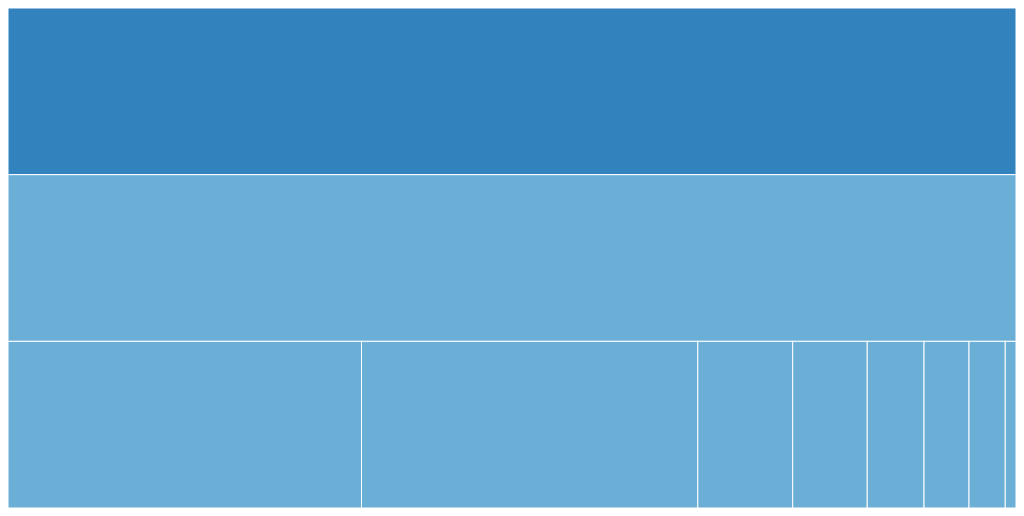
D3 v3 page, settled after 360 driven frames (6 s of simulated time); the page loaded 1 data file(s).


// ── javascripts/bullet.js
(function () {

d3.bullet = function () {
  var orient = "left", // TODO top & bottom
      reverse = false,
      duration = 0,
      ranges = bulletRanges,
      markers = bulletMarkers,
      measures = bulletMeasures,
      width = 380,
      height = 30,
      tickFormat = null;

  // For each small multiple…
  function bullet(g) {
    g.each(function(d, i) {
      var rangez = ranges
	  .call(this, d, i).slice().sort(d3.descending),
          markerz = markers.call(this, d, i).slice().sort(d3.descending),
          measurez = measures.call(this, d, i).slice().sort(d3.descending),
          g = d3.select(this);

      // Compute the new x-scale.
      var x1 = d3.scale.linear()
          .domain([0, Math.max(rangez[0], markerz[0], measurez[0])])
          .range(reverse ? [width, 0] : [0, width]);

      // Retrieve the old x-scale, if this is an update.
      var x0 = this.__chart__ || d3.scale.linear()
          .domain([0, Infinity])
          .range(x1.range());

      // Stash the new scale.
      this.__chart__ = x1;

      // Derive width-scales from the x-scales.
      var w0 = bulletWidth(x0),
          w1 = bulletWidth(x1);

      // Update the range rects.
      var range = g.selectAll("rect.range")
          .data(rangez);

      range.enter().append("rect")
          .attr("class", function(d, i) { return "range s" + i; })
          .attr("width", w0)
          .attr("height", height)
          .attr("x", reverse ? x0 : 0)
        .transition()
          .duration(duration)
          .attr("width", w1)
          .attr("x", reverse ? x1 : 0);

      range.transition()
          .duration(duration)
          .attr("x", reverse ? x1 : 0)
          .attr("width", w1)
          .attr("height", height);

      // Update the measure rects.
      var measure = g.selectAll("rect.measure")
          .data(measurez);

      measure.enter().append("rect")
          .attr("class", function(d, i) { return "measure s" + i; })
          .attr("width", w0)
          .attr("height", height / 3)
          .attr("x", reverse ? x0 : 0)
          .attr("y", height / 3)
        .transition()
          .duration(duration)
          .attr("width", w1)
          .attr("x", reverse ? x1 : 0);

      measure.transition()
          .duration(duration)
          .attr("width", w1)
          .attr("height", height / 3)
          .attr("x", reverse ? x1 : 0)
          .attr("y", height / 3);

      // Update the marker lines.
      var marker = g.selectAll("line.marker")
          .data(markerz);

      marker.enter().append("line")
          .attr("class", "marker")
          .attr("x1", x0)
          .attr("x2", x0)
          .attr("y1", height / 6)
          .attr("y2", height * 5 / 6)
        .transition()
          .duration(duration)
          .attr("x1", x1)
          .attr("x2", x1);

      marker.transition()
          .duration(duration)
          .attr("x1", x1)
          .attr("x2", x1)
          .attr("y1", height / 6)
          .attr("y2", height * 5 / 6);

      // Compute the tick format.
      var format = tickFormat || x1.tickFormat(8);

      // Update the tick groups.
      var tick = g.selectAll("g.tick")
          .data(x1.ticks(8), function(d) {
            return this.textContent || format(d);
          });

      // Initialize the ticks with the old scale, x0.
      var tickEnter = tick.enter().append("g")
          .attr("class", "tick")
          .attr("transform", bulletTranslate(x0))
          .style("opacity", 1e-6);

      tickEnter.append("line")
          .attr("y1", height)
          .attr("y2", height * 7 / 6);

      tickEnter.append("text")
          .attr("text-anchor", "middle")
          .attr("dy", "1em")
          .attr("y", height * 7 / 6)
          .text(format);

      // Transition the entering ticks to the new scale, x1.
      tickEnter.transition()
          .duration(duration)
          .attr("transform", bulletTranslate(x1))
          .style("opacity", 1);

      // Transition the updating ticks to the new scale, x1.
      var tickUpdate = tick.transition()
          .duration(duration)
          .attr("transform", bulletTranslate(x1))
          .style("opacity", 1);

      tickUpdate.select("line")
          .attr("y1", height)
          .attr("y2", height * 7 / 6);

      tickUpdate.select("text")
          .attr("y", height * 7 / 6);

      // Transition the exiting ticks to the new scale, x1.
      tick.exit().transition()
          .duration(duration)
          .attr("transform", bulletTranslate(x1))
          .style("opacity", 1e-6)
          .remove();
    });
    d3.timer.flush();
  }

  // left, right, top, bottom
  bullet.orient = function(x) {
    if (!arguments.length) return orient;
    orient = x;
    reverse = orient == "right" || orient == "bottom";
    return bullet;
  };

  // ranges (bad, satisfactory, good)
  bullet.ranges = function(x) {
    if (!arguments.length) return ranges;
    ranges = x;
    return bullet;
  };

  // markers (previous, goal)
  bullet.markers = function(x) {
    if (!arguments.length) return markers;
    markers = x;
    return bullet;
  };

  // measures (actual, forecast)
  bullet.measures = function(x) {
    if (!arguments.length) return measures;
    measures = x;
    return bullet;
  };

  bullet.width = function(x) {
    if (!arguments.length) return width;
    width = x;
    return bullet;
  };

  bullet.height = function(x) {
    if (!arguments.length) return height;
    height = x;
    return bullet;
  };

  bullet.tickFormat = function(x) {
    if (!arguments.length) return tickFormat;
    tickFormat = x;
    return bullet;
  };

  bullet.duration = function(x) {
    if (!arguments.length) return duration;
    duration = x;
    return bullet;
  };

  return bullet;
};

function bulletRanges(d) {
  return d.ranges;
}

function bulletMarkers(d) {
  return d.markers;
}

function bulletMeasures(d) {
  return d.measures;
}

function bulletTranslate(x) {
  return function(d) {
    return "translate(" + x(d) + ",0)";
  };
}

function bulletWidth(x) {
  var x0 = x(0);
  return function(d) {
    return Math.abs(x(d) - x0);
  };
}

})();
// ── javascripts/index.js
var width = $("div#main").width(),
    height = 500;

var x = d3.scale.linear()
    .range([0, width]);

var y = d3.scale.linear()
    .range([0, height]);

var color = d3.scale.category20c();

var partition = d3.layout.partition()
    .children(function(d) { return isNaN(d.value) ? d3.entries(d.value) : null; })
    .value(function(d) { return d.value; });

var svg = d3.select("div#main").append("svg")
    .attr("width", width)
    .attr("height", height);

var rect = svg.selectAll("rect");

d3.json("readme.json", function(error, root) {
  rect = rect
      .data(partition(d3.entries(root)[0]))
      .enter().append("rect")
      .attr("x", function(d) { return x(d.x); })
      .attr("y", function(d) { return y(d.y); })
      .attr("width", function(d) { return x(d.dx); })
      .attr("height", function(d) { return y(d.dy); })
      .attr("fill", function(d) { return color((d.children ? d : d.parent).key); })
      .on("click", clicked)
  	  .on("mouseover", mOver);
});

function clicked(d) {
  x.domain([d.x, d.x + d.dx]);
  y.domain([d.y, 1]).range([d.y ? 20 : 0, height]);

  rect.transition()
      .duration(750)
      .attr("x", function(d) { return x(d.x); })
      .attr("y", function(d) { return y(d.y); })
      .attr("width", function(d) { return x(d.x + d.dx) - x(d.x); })
      .attr("height", function(d) { return y(d.y + d.dy) - y(d.y); });
}

function mOver(d) {
	console.log(d);
}

### data: readme.json
{
 "flare": {
  "physics": {
   "DragForce": 1082,
   "GravityForce": 1336,
   "IForce": 319,
   "NBodyForce": 10498,
   "Particle": 2822,
   "Simulation": 9983,
   "Spring": 2213,
   "SpringForce": 1681
  }
 },
 "test": {
  "physics2": {
   "DragForce2": 10822
  }
 }
}